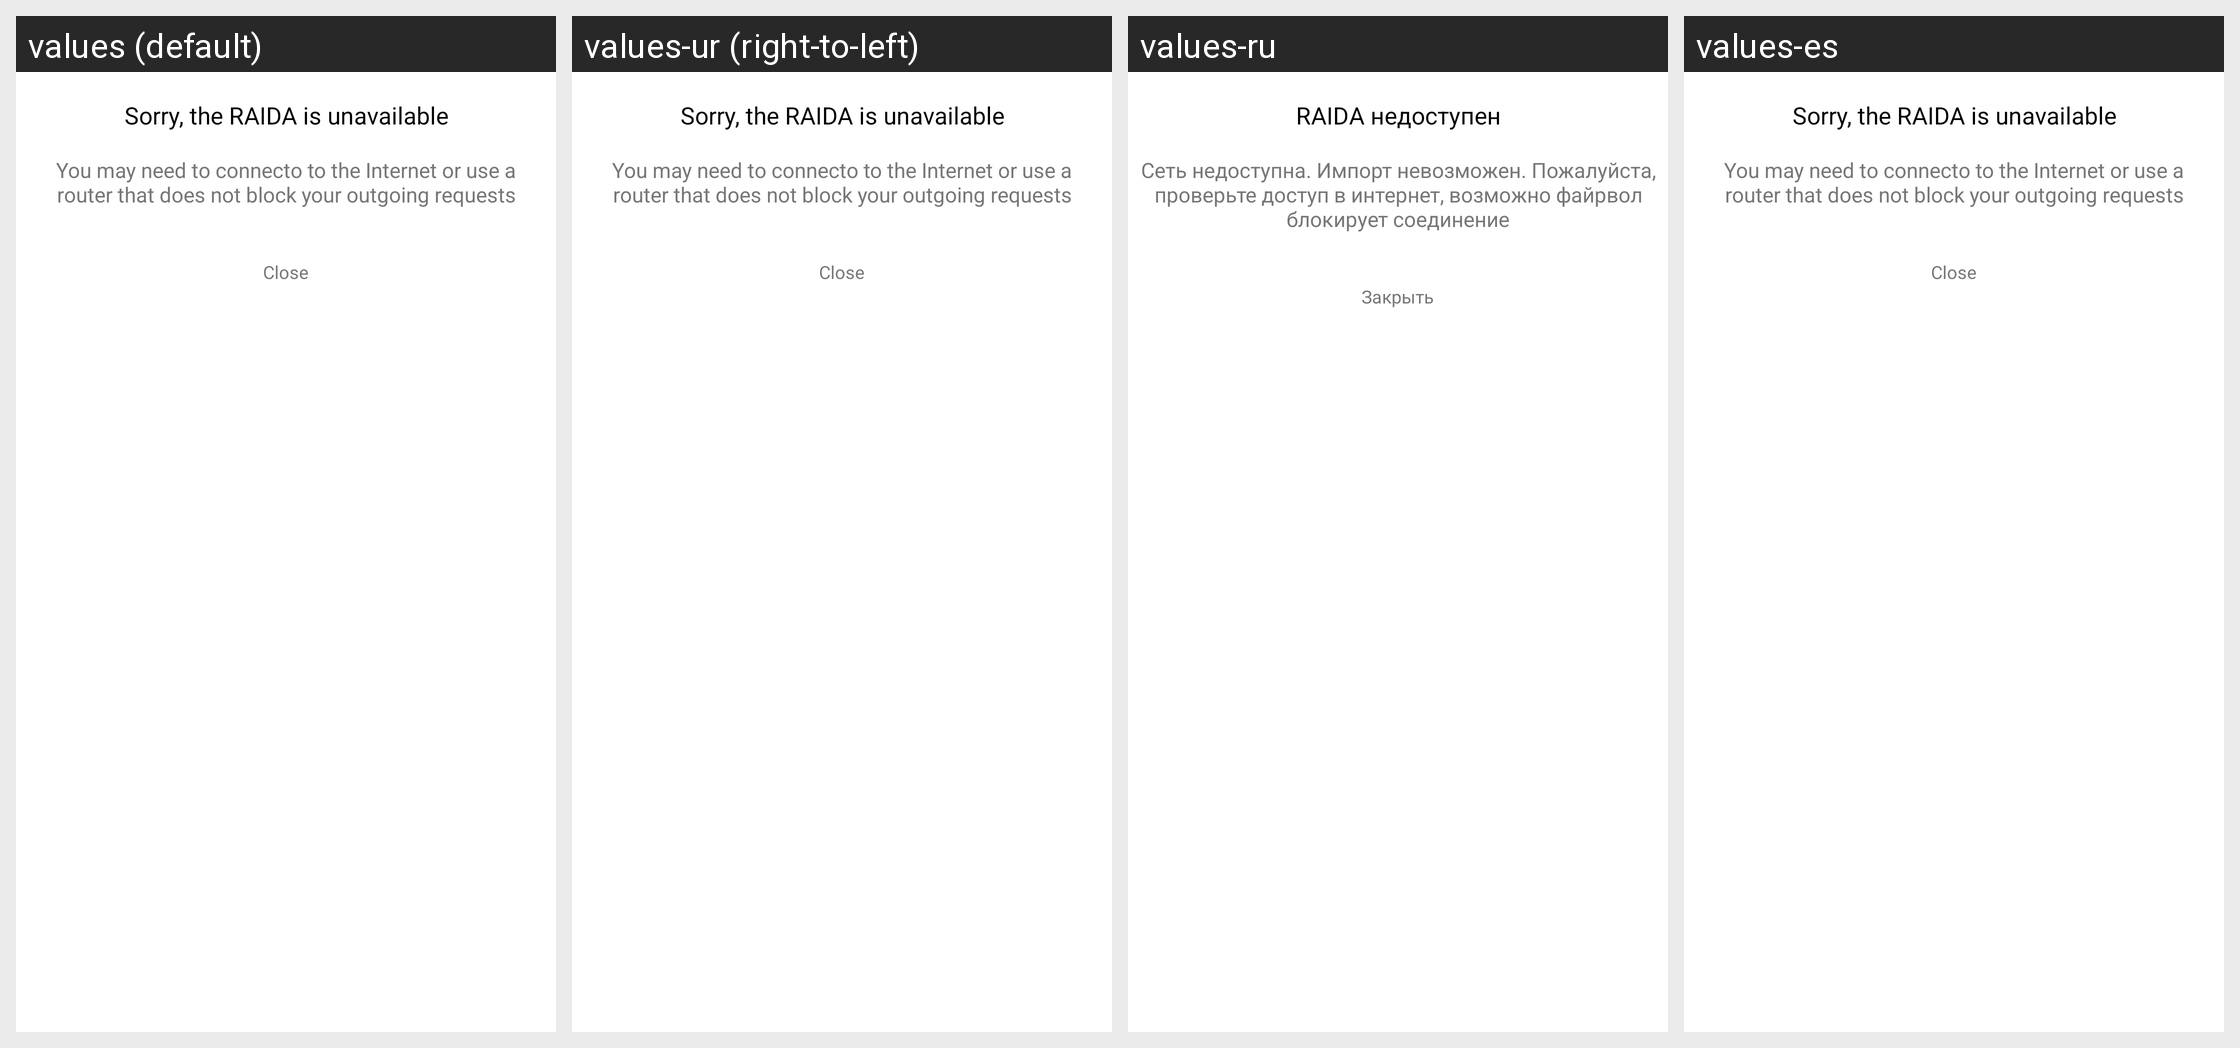

Here is an Android app screen in its default locale and in the app's own translations. Write out the translated-string differences for the strings that appear on this screen.
Android screen res/layout/importdialog2.xml rendered under 4 locales, left to right: values (default), values-ur (right-to-left), values-ru, values-es. Device: Nexus 5 (rendered at 1080×1920; each locale shown at half size, 540×960, under a caption strip naming it); theme Theme.MaterialComponents.DayNight.NoActionBar.
Other locales in the repository, not shown: values-ar, values-bg, values-ca, values-cs, values-da, values-de, values-el, values-en, values-et, values-fa, values-fi, values-fr, values-he, values-hi, values-ht, values-hu, values-id, values-it, values-ja, values-ko, values-lt, values-lv, values-ms, values-mww, values-nl, values-no, values-pl, values-pt, values-ro, values-sk, values-sl, values-sv, values-th, values-tr, values-uk, values-vi, values-zh, values-zh-rTW.
Strings drawn on this screen, with the default value and each locale's value (text and hints the layout hard-codes, and strings that could not be matched under every locale, appear in the picture but are not listed):

sorryraida
  values: Sorry, the RAIDA is unavailable
  values-ur: Sorry, the RAIDA is unavailable  [not translated; the default value is used]
  values-ru: RAIDA недоступен
  values-es: Sorry, the RAIDA is unavailable  [not translated; the default value is used]

errconnection
  values: You may need to connecto to the Internet or use a router that does not block your outgoing requests
  values-ur: You may need to connecto to the Internet or use a router that does not block your outgoing requests  [not translated; the default value is used]
  values-ru: Сеть недоступна. Импорт невозможен. Пожалуйста, проверьте доступ в интернет, возможно файрвол блокирует соединение
  values-es: You may need to connecto to the Internet or use a router that does not block your outgoing requests  [not translated; the default value is used]

close
  values: Close
  values-ur: Close  [not translated; the default value is used]
  values-ru: Закрыть
  values-es: Close  [not translated; the default value is used]
